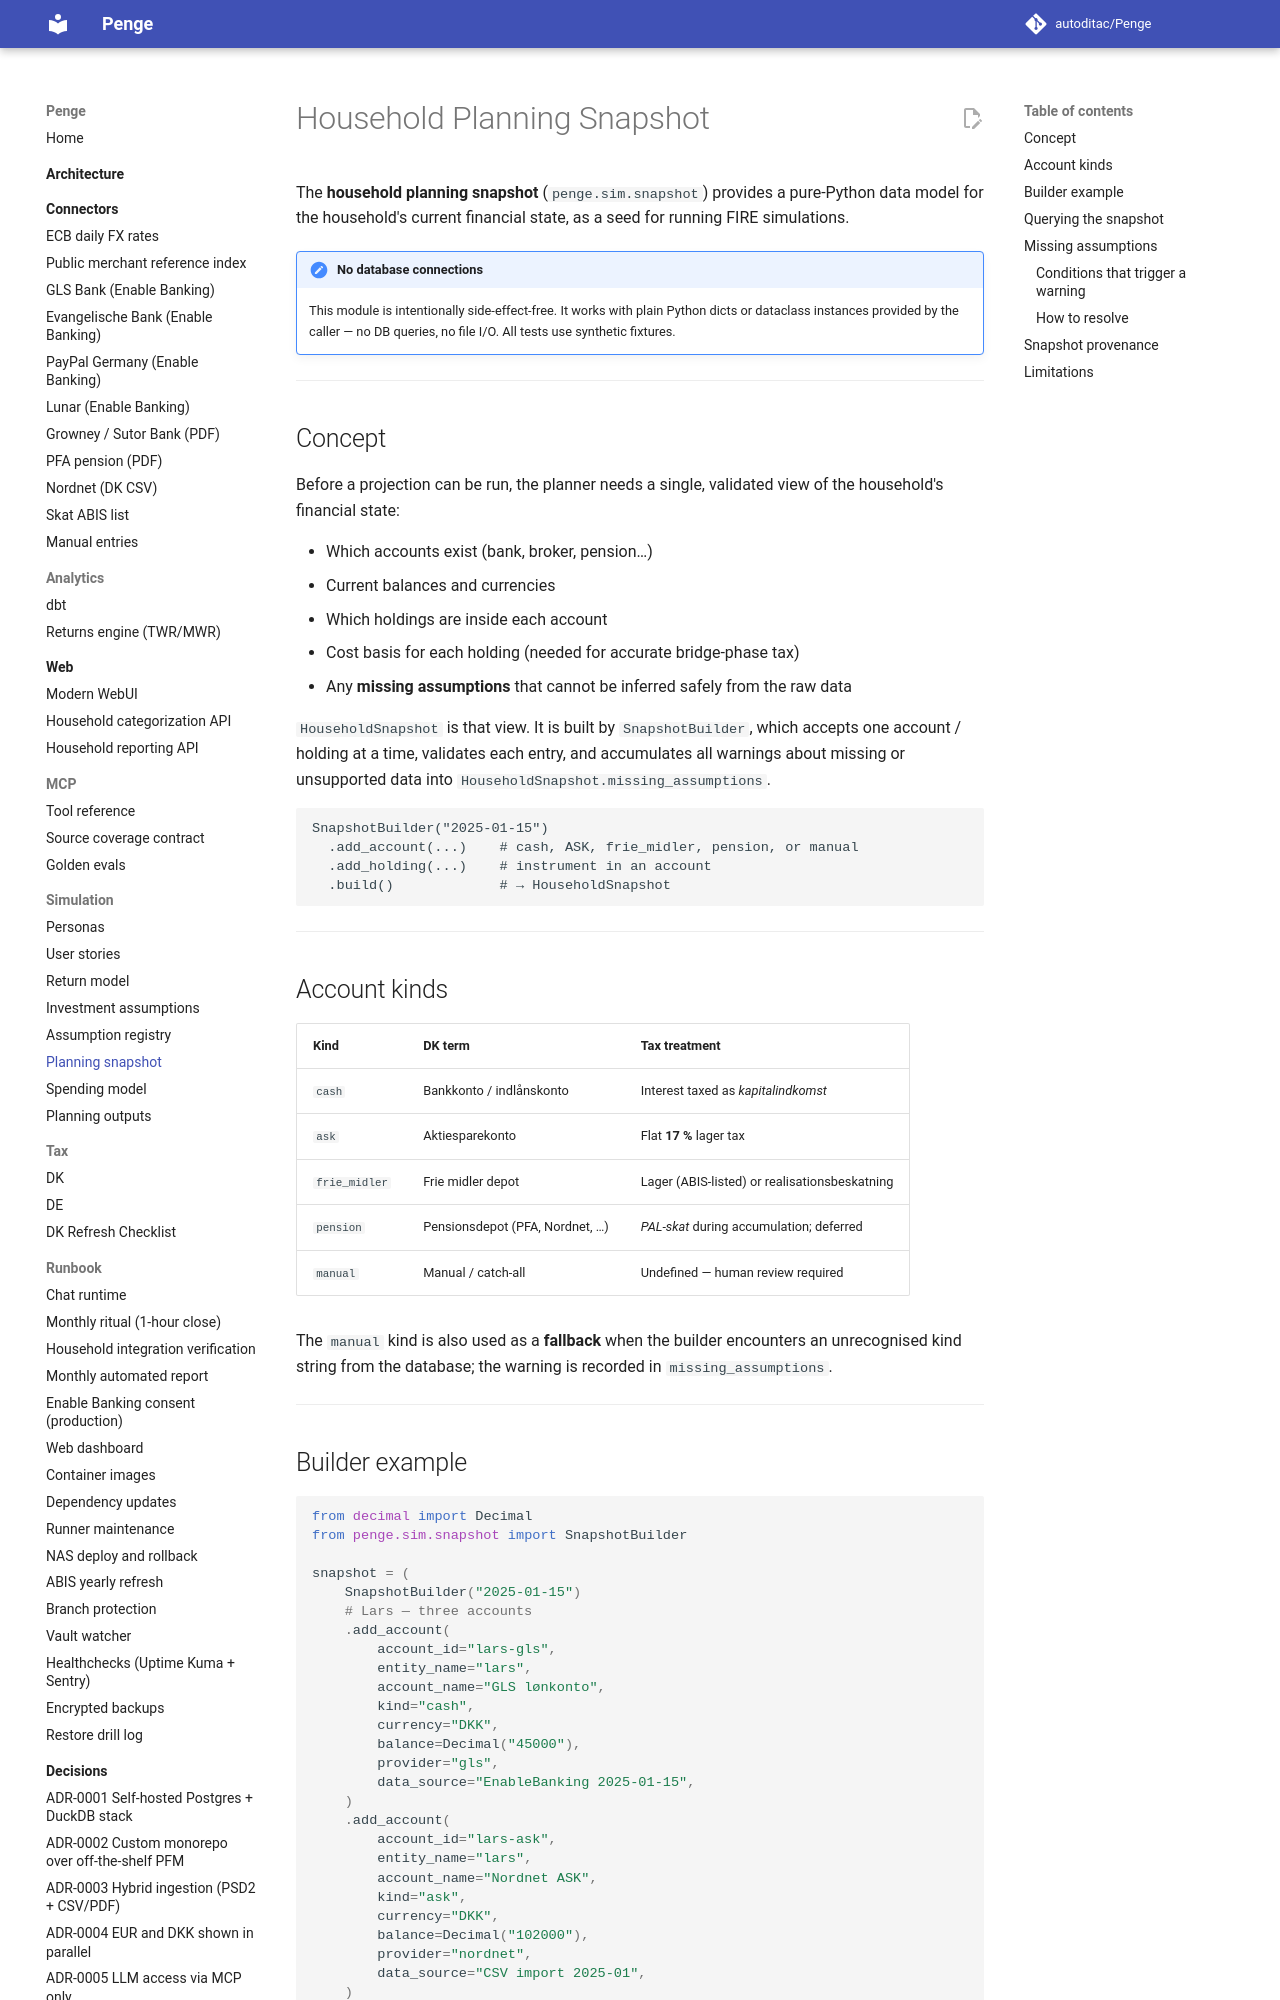

repository: autoditac/Penge · page: sim/snapshot/index.html · generator: mkdocs

# Household Planning Snapshot

The **household planning snapshot** (`penge.sim.snapshot`) provides a pure-Python
data model for the household's current financial state, as a seed for running
FIRE simulations.

!!! note "No database connections"
    This module is intentionally side-effect-free.  It works with plain Python
    dicts or dataclass instances provided by the caller — no DB queries, no file
    I/O.  All tests use synthetic fixtures.

---

## Concept

Before a projection can be run, the planner needs a single, validated view of
the household's financial state:

- Which accounts exist (bank, broker, pension…)
- Current balances and currencies
- Which holdings are inside each account
- Cost basis for each holding (needed for accurate bridge-phase tax)
- Any **missing assumptions** that cannot be inferred safely from the raw data

`HouseholdSnapshot` is that view.  It is built by `SnapshotBuilder`, which
accepts one account / holding at a time, validates each entry, and accumulates
all warnings about missing or unsupported data into
`HouseholdSnapshot.missing_assumptions`.

```text
SnapshotBuilder("2025-01-15")
  .add_account(...)    # cash, ASK, frie_midler, pension, or manual
  .add_holding(...)    # instrument in an account
  .build()             # → HouseholdSnapshot
```

---

## Account kinds

| Kind           | DK term                           | Tax treatment                               |
|----------------|-----------------------------------|---------------------------------------------|
| `cash`         | Bankkonto / indlånskonto          | Interest taxed as *kapitalindkomst*         |
| `ask`          | Aktiesparekonto                   | Flat **17 %** lager tax                     |
| `frie_midler`  | Frie midler depot                 | Lager (ABIS-listed) or realisationsbeskatning |
| `pension`      | Pensionsdepot (PFA, Nordnet, …)   | *PAL-skat* during accumulation; deferred   |
| `manual`       | Manual / catch-all                | Undefined — human review required          |

The `manual` kind is also used as a **fallback** when the builder encounters an
unrecognised kind string from the database; the warning is recorded in
`missing_assumptions`.

---
